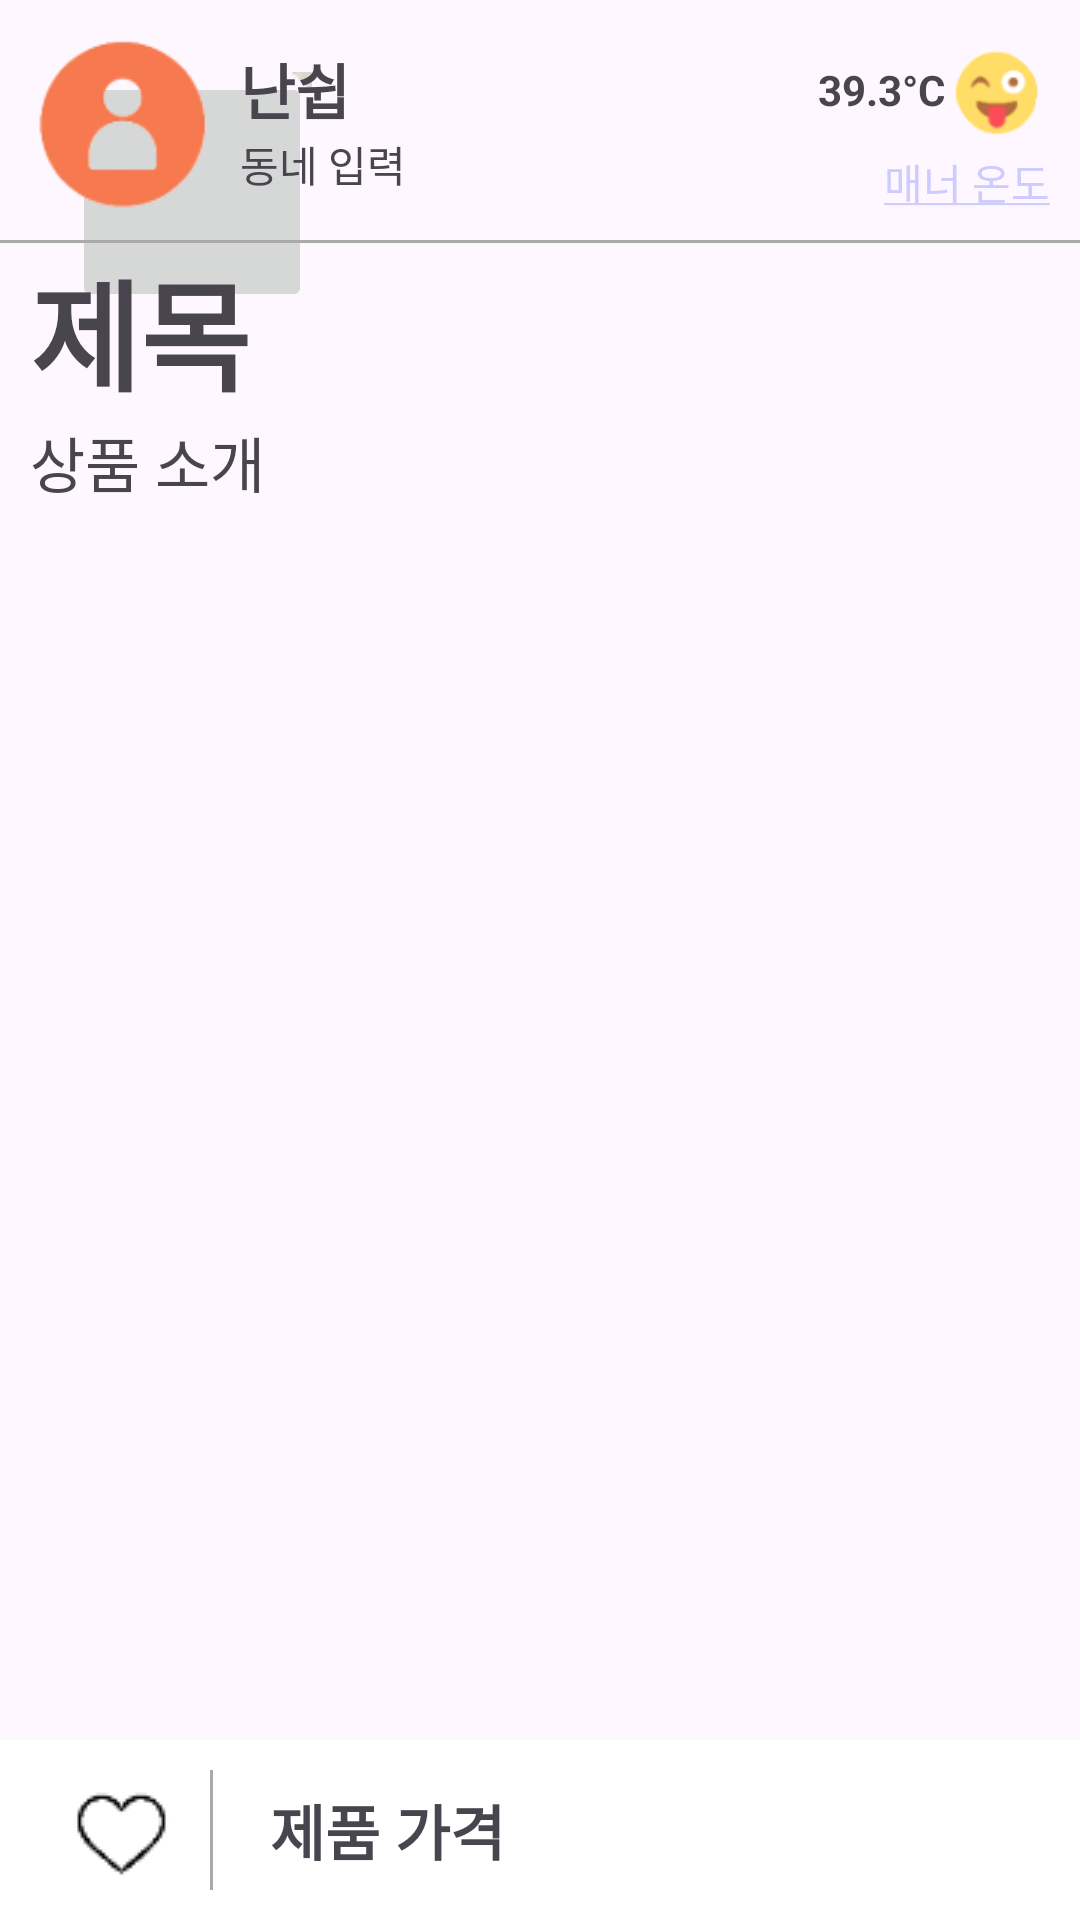

This screen was rendered from an Android layout file. Write that file and the resources it references.
<!-- AndroidManifest.xml: application theme Theme.AppleMarket2 -->
<!-- res/layout/activity_list_detail.xml -->
<?xml version="1.0" encoding="utf-8"?>
<androidx.constraintlayout.widget.ConstraintLayout xmlns:app="http://schemas.android.com/apk/res-auto"
    android:layout_width="match_parent"
    android:layout_height="match_parent"
    xmlns:android="http://schemas.android.com/apk/res/android"
    xmlns:tools="http://schemas.android.com/tools"
    tools:context=".ListDetailActivity">

    <ImageButton
        android:id="@+id/back"
        android:layout_width="@dimen/icon_size_mini0"
        android:layout_height="@dimen/icon_size_mini0"
        android:layout_marginStart="24dp"
        android:layout_marginTop="24dp"
        android:src="@drawable/ic_detail_back2"
        app:layout_constraintStart_toStartOf="parent"
        app:layout_constraintTop_toTopOf="parent"
        android:contentDescription="@string/ic_detail_back" />

    <ScrollView
        android:id="@+id/scrollView2"
        android:layout_width="match_parent"
        android:layout_height="match_parent"
        app:layout_constraintBottom_toBottomOf="parent"
        app:layout_constraintEnd_toEndOf="parent"
        app:layout_constraintStart_toStartOf="parent"
        app:layout_constraintTop_toTopOf="parent">

        <LinearLayout
            android:layout_width="match_parent"
            android:layout_height="wrap_content"
            android:orientation="vertical">

            <ImageView
                android:id="@+id/detailImg"
                android:layout_width="match_parent"
                android:layout_height="wrap_content"
                android:contentDescription="디테일 이미지"
                android:scaleType="centerCrop"
                android:src="@drawable/ic_post_1" />

            <androidx.constraintlayout.widget.ConstraintLayout
                android:layout_width="match_parent"
                android:layout_height="80dp"
                android:orientation="horizontal">

                <ImageView
                    android:id="@+id/imageView2"
                    android:layout_width="@dimen/icon_size_mini0"
                    android:layout_height="@dimen/icon_size_mini0"
                    android:paddingTop="6dp"
                    android:src="@drawable/ic_detail_person"
                    app:layout_constraintBottom_toBottomOf="parent"
                    app:layout_constraintStart_toStartOf="parent"
                    app:layout_constraintTop_toTopOf="parent" />

                <LinearLayout
                    android:id="@+id/linearLayout2"
                    android:layout_width="wrap_content"
                    android:layout_height="wrap_content"
                    android:layout_marginBottom="15dp"
                    android:orientation="vertical"
                    app:layout_constraintBottom_toBottomOf="parent"
                    app:layout_constraintStart_toEndOf="@+id/imageView2"
                    app:layout_constraintTop_toTopOf="parent">

                    <TextView
                        android:id="@+id/nickName"
                        android:layout_width="wrap_content"
                        android:layout_height="wrap_content"
                        android:paddingTop="15dp"
                        android:text="@string/seller"
                        android:textSize="20sp"
                        android:textStyle="bold" />

                    <TextView
                        android:id="@+id/place"
                        android:layout_width="wrap_content"
                        android:layout_height="wrap_content"
                        android:text="@string/detail_place" />

                </LinearLayout>

                <LinearLayout
                    android:layout_width="wrap_content"
                    android:layout_height="wrap_content"
                    android:layout_marginEnd="10dp"
                    android:layout_marginBottom="9dp"
                    android:orientation="vertical"
                    app:layout_constraintBottom_toBottomOf="parent"
                    app:layout_constraintEnd_toEndOf="parent"
                    app:layout_constraintTop_toTopOf="parent">

                    <LinearLayout
                        android:layout_width="wrap_content"
                        android:layout_height="wrap_content"
                        android:gravity="end"
                        android:orientation="horizontal"
                        android:paddingTop="15dp">

                        <TextView
                            android:layout_width="wrap_content"
                            android:layout_height="wrap_content"
                            android:paddingTop="5dp"
                            android:text="@string/detail_temperature"
                            android:textStyle="bold" />

                        <ImageView
                            android:layout_width="35dp"
                            android:layout_height="35dp"
                            android:src="@drawable/ic_detail_smile" />
                    </LinearLayout>

                    <TextView
                        android:layout_width="wrap_content"
                        android:layout_height="wrap_content"
                        android:layout_gravity="end"
                        android:text="@string/detail_tmp"
                        android:textColor="@color/lightGray" />

                </LinearLayout>

            </androidx.constraintlayout.widget.ConstraintLayout>

            <View
                android:layout_width="match_parent"
                android:layout_height="1dp"
                android:background="@android:color/darker_gray"
                android:orientation="vertical" />

            <TextView
                android:id="@+id/title"
                android:layout_width="wrap_content"
                android:layout_height="wrap_content"
                android:ellipsize="end"
                android:maxLines="2"
                android:paddingLeft="10dp"
                android:text="@string/detail_title"
                android:textSize="40sp"
                android:textStyle="bold" />

            <TextView
                android:id="@+id/subtitle"
                android:layout_width="wrap_content"
                android:layout_height="wrap_content"
                android:paddingLeft="10dp"
                android:text="@string/detail_detail"
                android:textSize="20sp" />

            <Space
                android:layout_width="wrap_content"
                android:layout_height="80dp" />

        </LinearLayout>
    </ScrollView>

    <androidx.constraintlayout.widget.ConstraintLayout
        android:layout_width="match_parent"
        android:layout_height="60dp"
        app:layout_constraintBottom_toBottomOf="parent"
        app:layout_constraintEnd_toEndOf="parent"
        app:layout_constraintStart_toStartOf="parent"
        android:background="@color/white"
        >

        <ImageButton
            android:id="@+id/likedButton"
            android:layout_width="40dp"
            android:layout_height="40dp"
            android:layout_marginStart="20dp"
            android:src="@drawable/ic_detail_hart"
            app:layout_constraintBottom_toBottomOf="parent"
            app:layout_constraintStart_toStartOf="parent"
            app:layout_constraintTop_toTopOf="parent"
            android:background="@color/white"
            android:contentDescription="좋아요 버튼" />

        <View
            android:id="@+id/view"
            android:layout_width="1dp"
            android:layout_height="40dp"
            android:layout_marginStart="10dp"
            android:background="@android:color/darker_gray"
            android:orientation="horizontal"
            app:layout_constraintBottom_toBottomOf="parent"
            app:layout_constraintStart_toEndOf="@+id/likedButton"
            app:layout_constraintTop_toTopOf="parent" />

        <TextView
            android:id="@+id/postPrice"
            android:layout_width="wrap_content"
            android:layout_height="wrap_content"
            android:layout_marginStart="20dp"
            android:text="@string/detail_price"
            android:textSize="20sp"
            android:textStyle="bold"
            app:layout_constraintBottom_toBottomOf="parent"
            app:layout_constraintStart_toStartOf="@+id/view"
            app:layout_constraintTop_toTopOf="parent" />

        <TextView
            android:layout_width="100dp"
            android:layout_height="40dp"
            android:layout_marginEnd="10dp"
            android:text="@string/detail_chat"
            android:textSize="20sp"
            android:gravity="center"
            android:textColor="@color/white"
            app:layout_constraintBottom_toBottomOf="parent"
            app:layout_constraintEnd_toEndOf="parent"
            app:layout_constraintTop_toTopOf="parent"
            android:background="@drawable/button_lound"
            />

    </androidx.constraintlayout.widget.ConstraintLayout>

</androidx.constraintlayout.widget.ConstraintLayout>
<!-- resources referenced by this layout -->
<resources>
  <color name="lightGray">#CCCCFF</color>
  <color name="white">#FFFFFFFF</color>
  <dimen name="icon_size_mini0">80dp</dimen>
  <!-- drawable ic_detail_back2: png bitmap (drawable, 19006 bytes) -->
  <!-- drawable ic_detail_hart: png bitmap (drawable, 1179 bytes) -->
  <!-- drawable ic_detail_person: png bitmap (drawable, 4039 bytes) -->
  <!-- drawable ic_detail_smile: png bitmap (drawable, 2817 bytes) -->
  <string name="detail_chat">채팅하기</string>
  <string name="detail_detail">상품 소개</string>
  <string name="detail_place">동네 입력</string>
  <string name="detail_price">제품 가격</string>
  <string name="detail_temperature">39.3°C</string>
  <string name="detail_title">제목</string>
  <string name="detail_tmp"><u>매너 온도</u></string>
  <string name="ic_detail_back">뒤로 가기 버튼</string>
  <string name="seller">난쉽</string>
  <style name="Theme.AppleMarket2" parent="Base.Theme.AppleMarket2" />
  <style name="Base.Theme.AppleMarket2" parent="Theme.Material3.DayNight.NoActionBar">
          
          
      </style>
</resources>
